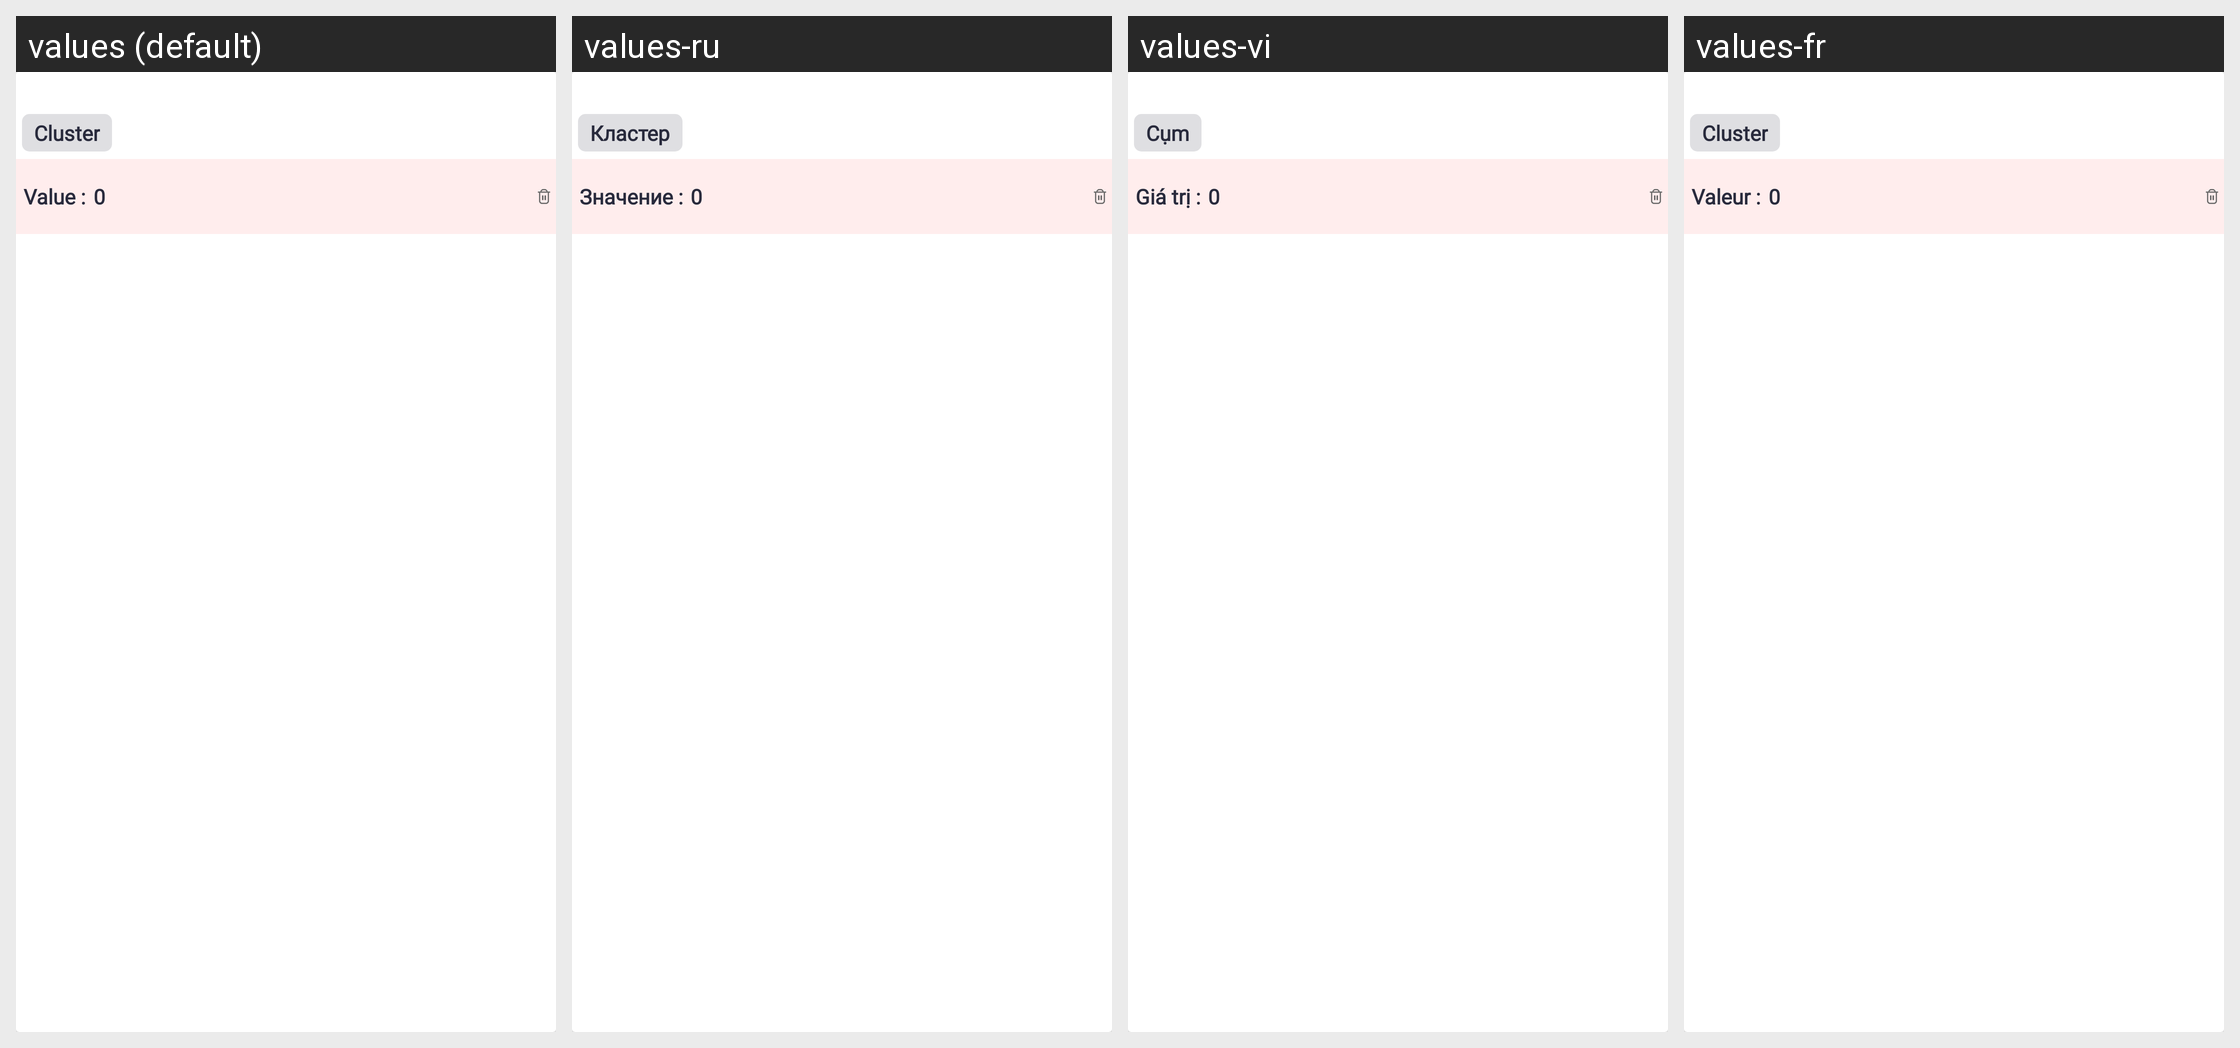

Strings drawn on this Android screen and how each of the app's shown locales translates them:
Android screen res/layout/adapter_doctorbusiness_list.xml rendered under 4 locales, left to right: values (default), values-ru, values-vi, values-fr. Device: Nexus 5 (rendered at 1080×1920; each locale shown at half size, 540×960, under a caption strip naming it); theme Theme.SANCLM.
Other locales in the repository, not shown: values-ar, values-es, values-my, values-pt, values-th, values-zh.
Strings drawn on this screen, with the default value and each locale's value (text and hints the layout hard-codes, and strings that could not be matched under every locale, appear in the picture but are not listed):

cluster
  values: Cluster
  values-ru: Кластер
  values-vi: Cụm
  values-fr: Cluster

Value
  values: Value :
  values-ru: Значение :
  values-vi: Giá trị :
  values-fr: Valeur :
